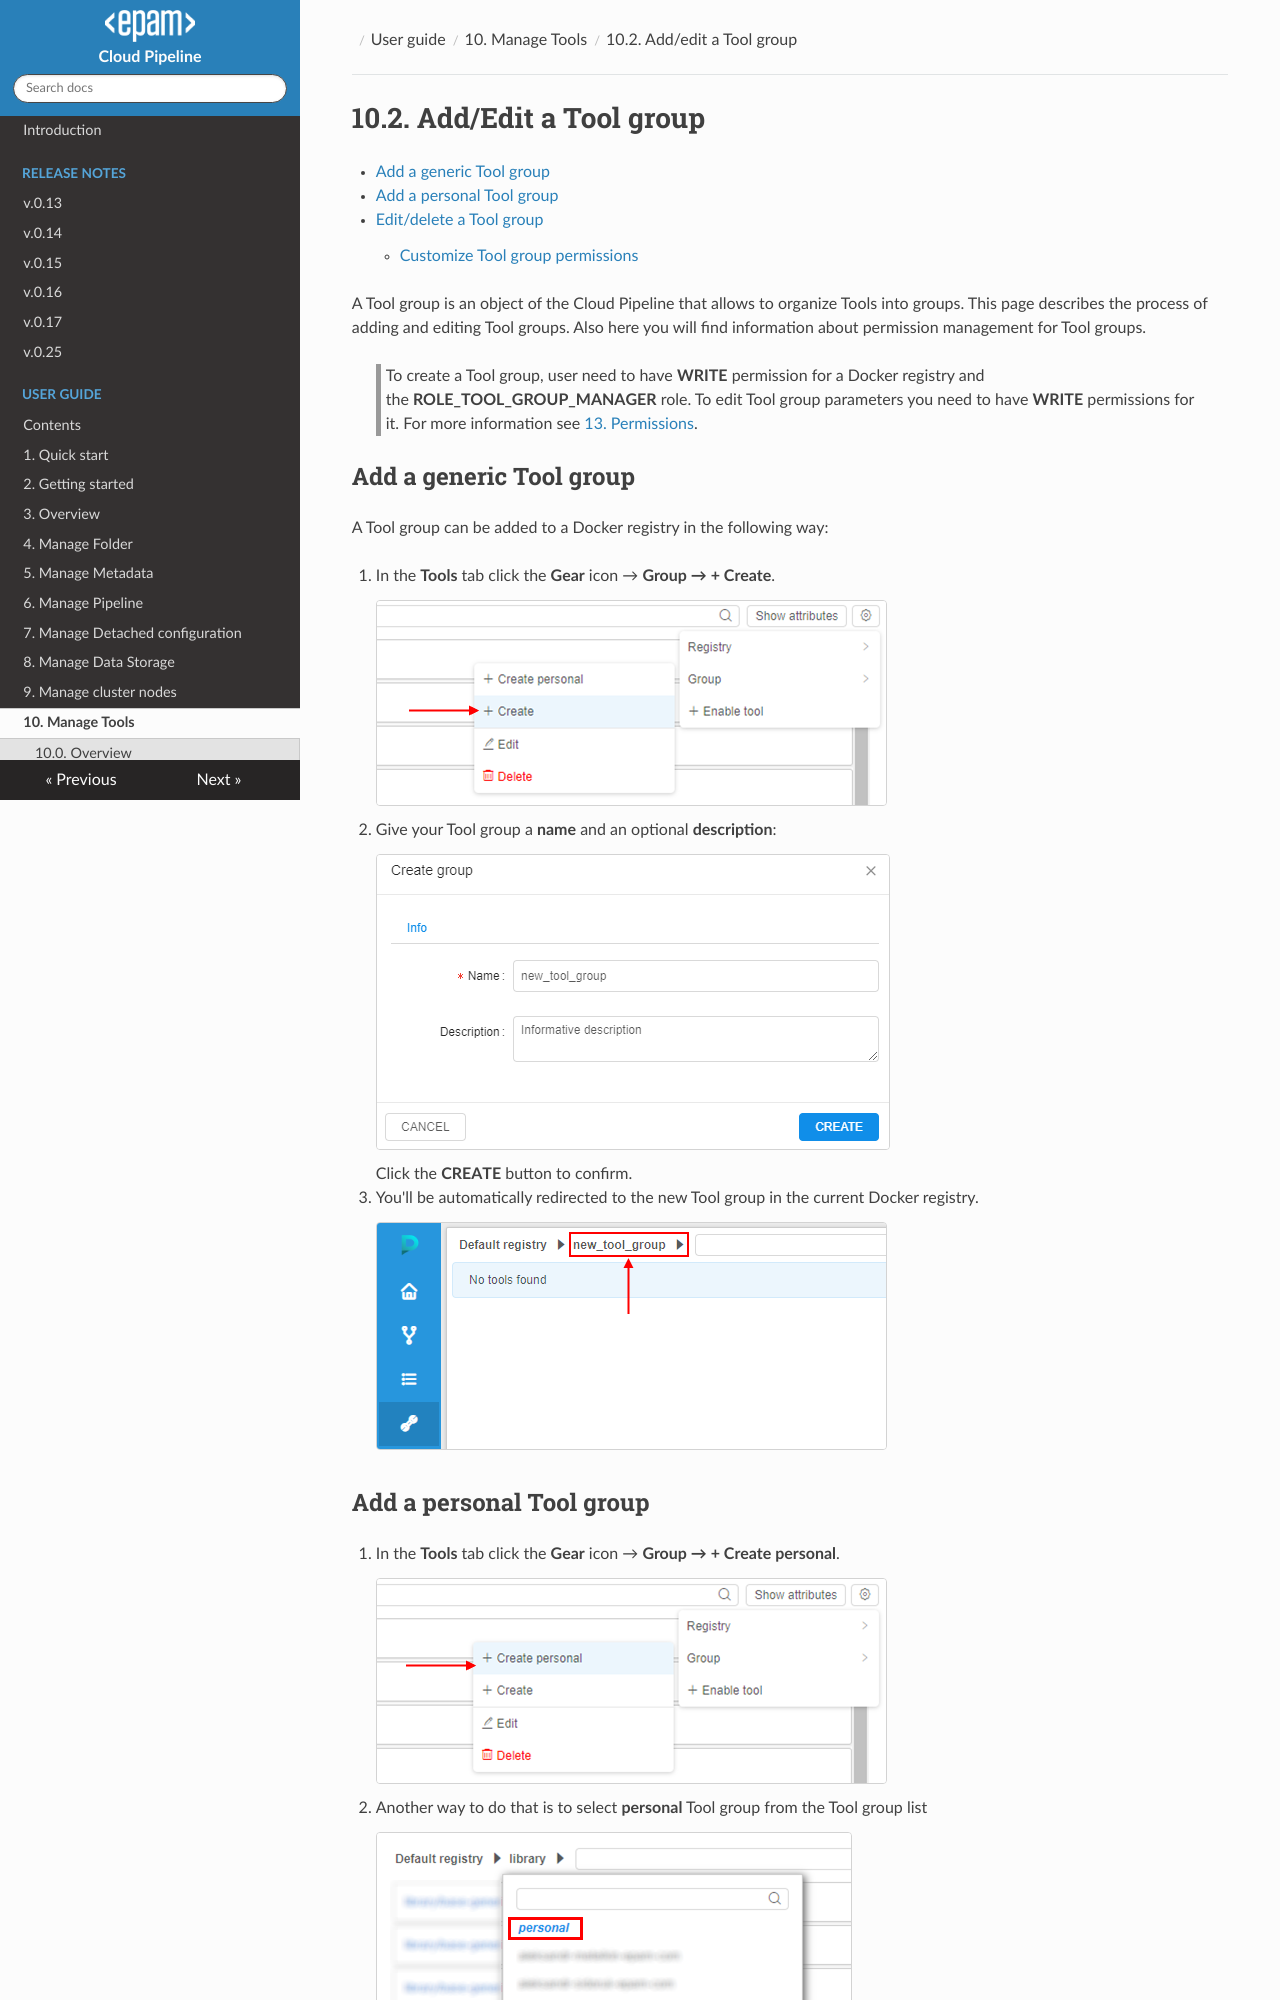

repository: epam/cloud-pipeline · page: manual/10_Manage_Tools/10.2._Add_Edit_a_Tool_group/index.html · generator: mkdocs

# 10.2. Add/Edit a Tool group

- [Add a generic Tool group](#add-a-generic-tool-group)
- [Add a personal Tool group](#add-a-personal-tool-group)
- [Edit/delete a Tool group](#editdelete-a-tool-group)
    - [Customize Tool group permissions](#customize-tool-group-permissions)

A Tool group is an object of the Cloud Pipeline that allows to organize Tools into groups. This page describes the process of adding and editing Tool groups. Also here you will find information about permission management for Tool groups.

> To create a Tool group, user need to have **WRITE** permission for a Docker registry and the **ROLE\_TOOL\_GROUP\_MANAGER** role. To edit Tool group parameters you need to have **WRITE** permissions for it. For more information see [13. Permissions](../13_Permissions/13._Permissions.md).

## Add a generic Tool group

A Tool group can be added to a Docker registry in the following way:

1. In the **Tools** tab click the **Gear** icon → **Group → + Create**.  
    ![CP_AddEditToolGroup](attachments/AddEditToolGroup_1.png)
2. Give your Tool group a **name** and an optional **description**:  
    ![CP_AddEditToolGroup](attachments/AddEditToolGroup_2.png)  
    Click the **CREATE** button to confirm.
3. You'll be automatically redirected to the new Tool group in the current Docker registry.  
    ![CP_AddEditToolGroup](attachments/AddEditToolGroup_3.png)
